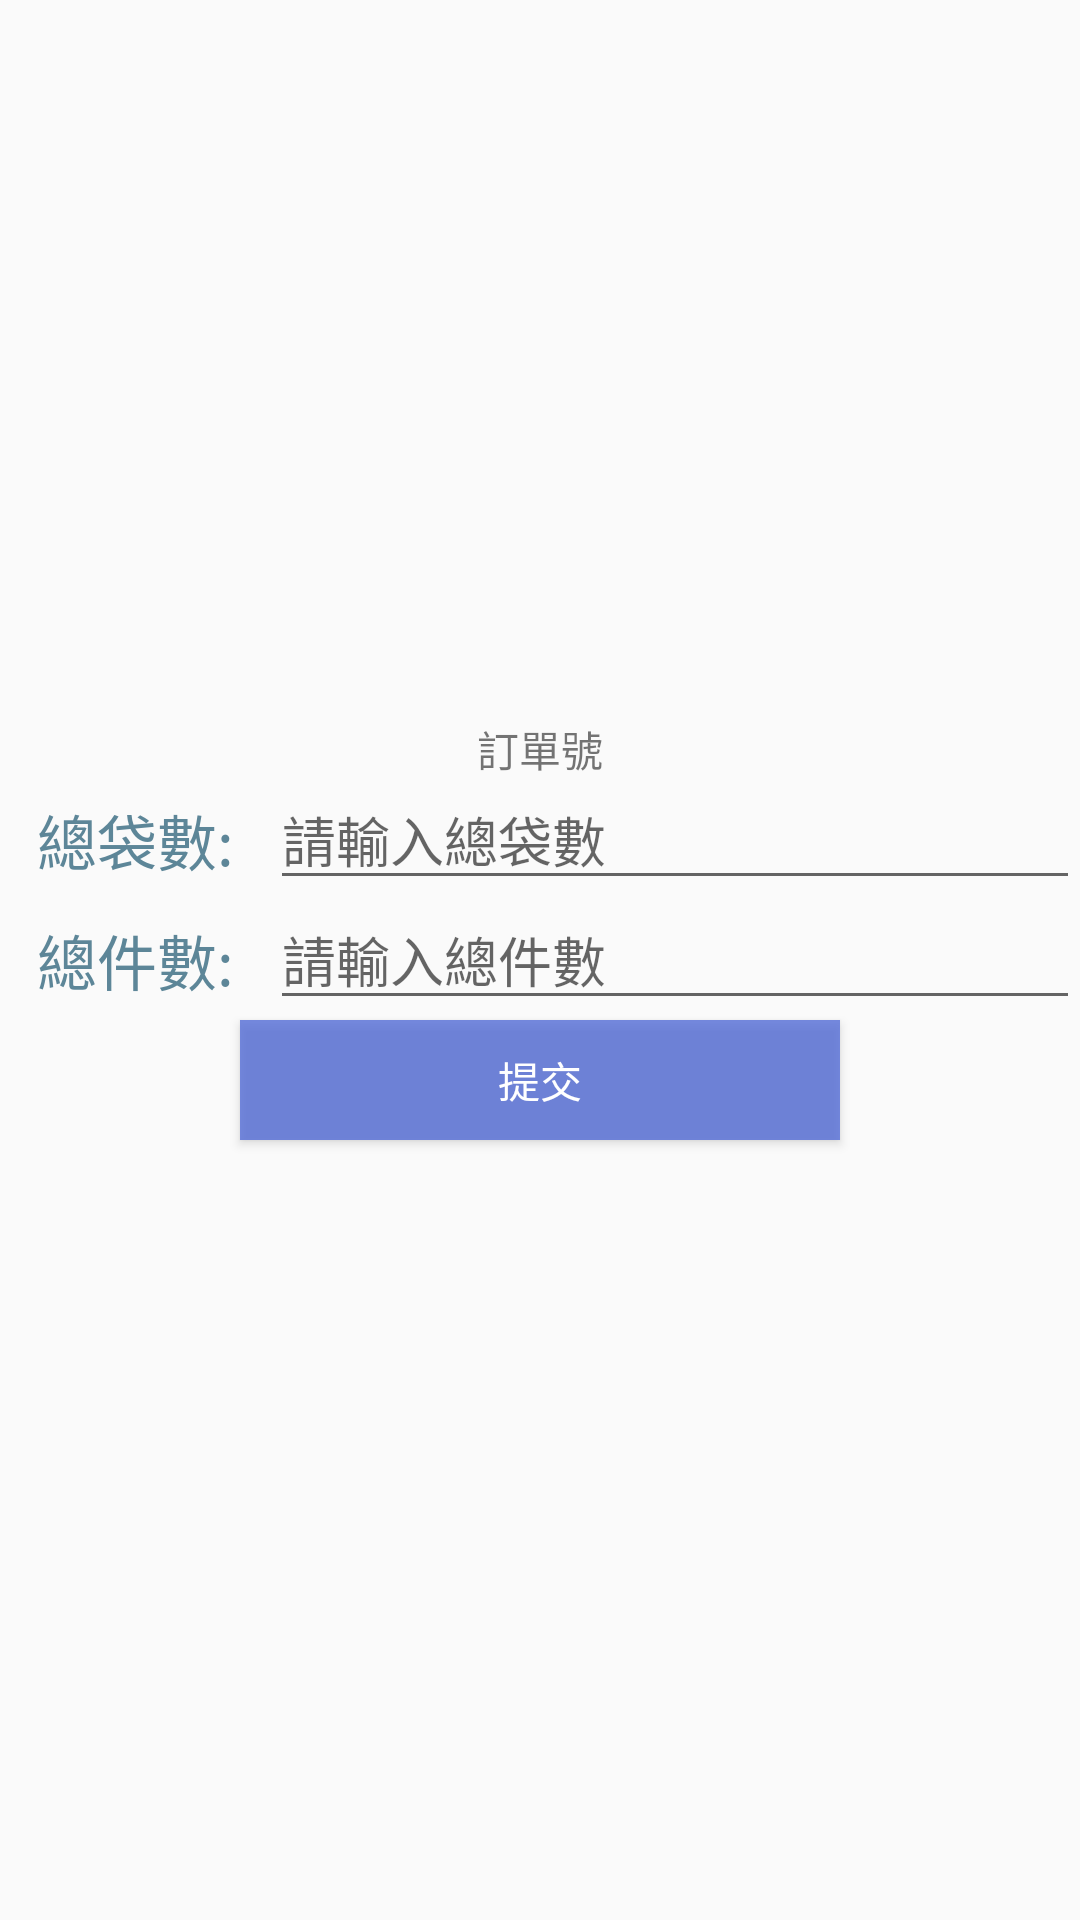

Reconstruct the res/layout file that produces this screen, plus the resources it refers to.
<!-- AndroidManifest.xml: application theme AppTheme -->
<!-- res/layout/activity_order_info.xml -->
<?xml version="1.0" encoding="utf-8"?>
<RelativeLayout xmlns:android="http://schemas.android.com/apk/res/android"
    android:orientation="vertical" android:layout_width="match_parent"
    android:layout_height="match_parent"
    >

    <LinearLayout
        android:layout_width="match_parent"
        android:layout_height="40dp"
        android:weightSum="4"
        android:id="@+id/linearLayout"

        android:layout_above="@+id/linearLayout2"
        android:layout_alignParentStart="true">

        <TextView
            android:id="@+id/textView2"
            android:layout_width="0dp"
            android:layout_height="match_parent"
            android:layout_weight="1"
            android:gravity="center"
            android:text="總袋數:"
            android:textSize="20sp"
            android:textColor="@color/comment_at"/>

        <EditText
            android:id="@+id/ed_package_qty"
            android:layout_width="0dp"
            android:layout_height="match_parent"
            android:layout_weight="3"
            android:hint="@string/hint_package_qty"
            android:inputType="number"
            />
    </LinearLayout>

    <LinearLayout
        android:layout_width="match_parent"
        android:layout_height="40dp"
        android:weightSum="4"
        android:id="@+id/linearLayout2"
        android:layout_centerVertical="true"
        android:layout_alignParentStart="true">

        <TextView
            android:id="@+id/textView"
            android:layout_width="0dp"
            android:layout_height="match_parent"
            android:layout_weight="1"
            android:gravity="center"
            android:text="總件數:"
            android:textColor="@color/comment_at"
            android:textSize="20sp" />

        <EditText
            android:id="@+id/ed_total_qty"
            android:layout_width="0dp"
            android:layout_height="match_parent"
            android:layout_weight="3"
            android:hint="@string/hint_total_qty"
            android:inputType="number" />
    </LinearLayout>



    <Button
        android:id="@+id/bt_orderinfo_commit"
        android:layout_width="200dp"
        android:layout_height="40dp"
        android:layout_below="@+id/linearLayout2"
        android:layout_centerHorizontal="true"
        android:background="@color/colortest_deepblue"
        android:text="@string/button_commit"
        android:textColor="@color/white"
        />

    <TextView
        android:id="@+id/tv_orderinfo_orderid"
        android:layout_width="wrap_content"
        android:layout_height="wrap_content"
        android:text="訂單號"
        android:layout_above="@+id/linearLayout"
        android:layout_centerHorizontal="true"
        />

</RelativeLayout>
<!-- resources referenced by this layout -->
<resources>
  <color name="colortest_deepblue">#c6516ad7</color>
  <color name="comment_at">#5d8698</color>
  <color name="white">#ffffff</color>
  <string name="button_commit">提交</string>
  <string name="hint_package_qty">請輸入總袋數</string>
  <string name="hint_total_qty">請輸入總件數</string>
  <style name="AppTheme" parent="Theme.AppCompat.Light.NoActionBar">
          
          <item name="colorPrimary">@color/colorPrimary</item>
          <item name="colorPrimaryDark">@color/colorPrimaryDark</item>
          <item name="colorAccent">@color/colorAccent</item>
      </style>
  <color name="colorPrimary">#3F51B5</color>
  <color name="colorPrimaryDark">#303F9F</color>
  <color name="colorAccent">#FF4081</color>
</resources>
